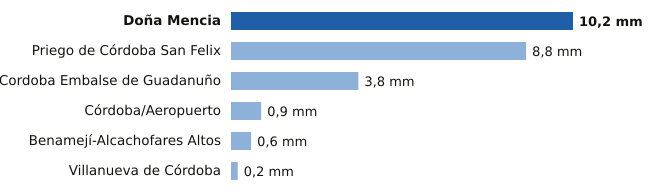

Source data for this figure (header and first rows):
estacion, provincia, mm
Doña Mencia, Córdoba, 10.2
Priego de Córdoba San Felix, Córdoba, 8.8
Cordoba Embalse de Guadanuño, Córdoba, 3.8
Córdoba/Aeropuerto, Córdoba, 0.9
Benamejí-Alcachofares Altos, Córdoba, 0.6
Villanueva de Córdoba, Córdoba, 0.2
